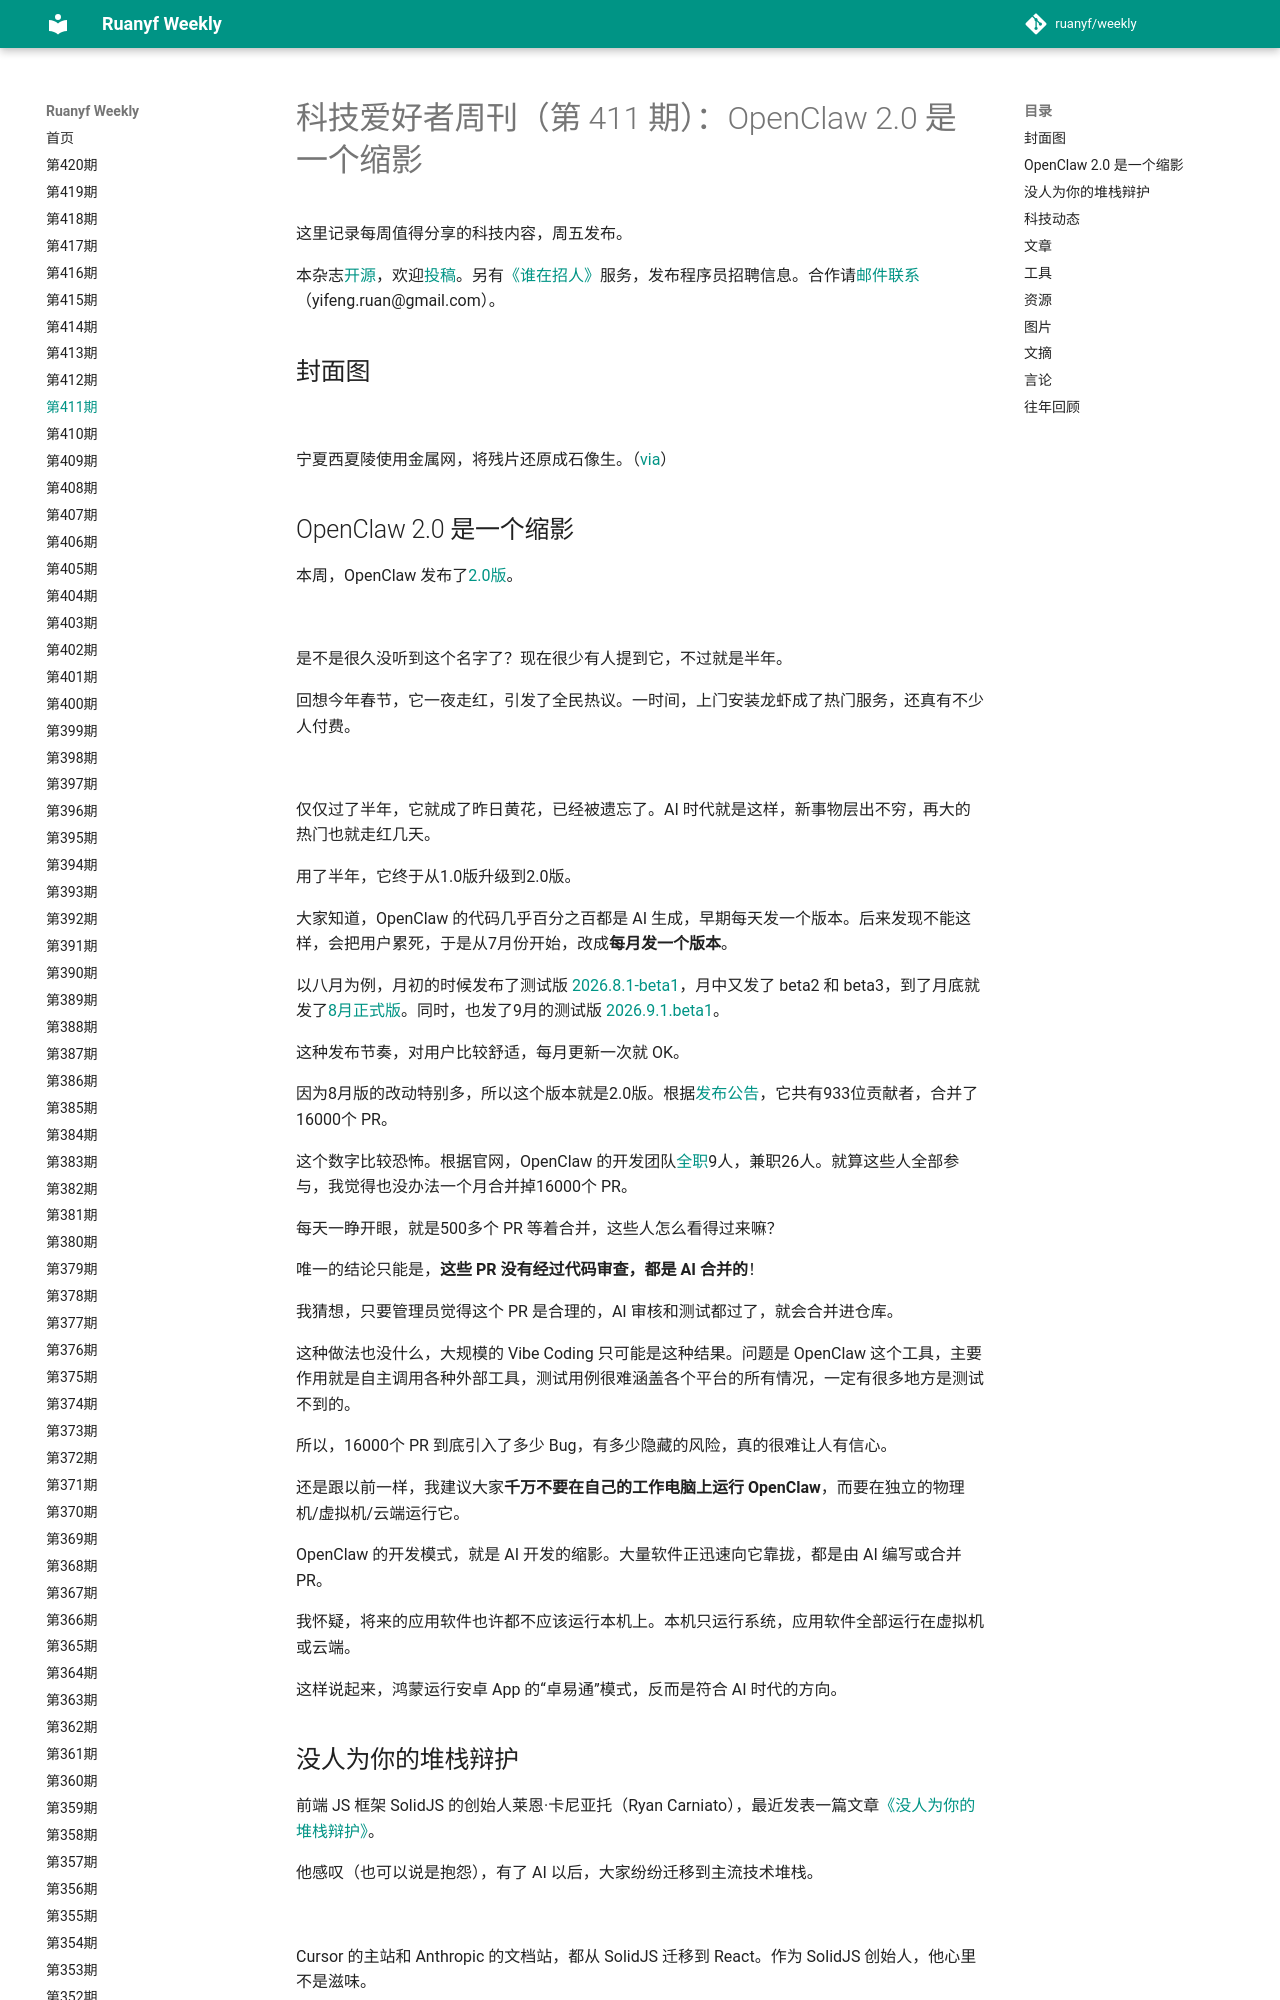

repository: xanxushu/weekly · page: issue-411/index.html · generator: mkdocs

# 科技爱好者周刊（第 411 期）：OpenClaw 2.0 是一个缩影

这里记录每周值得分享的科技内容，周五发布。

本杂志[开源](https://github.com/ruanyf/weekly)，欢迎[投稿](https://github.com/ruanyf/weekly/issues)。另有[《谁在招人》](https://github.com/ruanyf/weekly/issues/11434)服务，发布程序员招聘信息。合作请[邮件联系](mailto:yifeng.ruan@gmail.com)（yifeng.ruan@gmail.com）。

## 封面图

![](https://cdn.beekka.com/blogimg/asset/202608/bg2026082702.webp)

宁夏西夏陵使用金属网，将残片还原成石像生。（[via](https://news.ifeng.com/c/8vTLFjHaN2k)）

## OpenClaw 2.0 是一个缩影

本周，OpenClaw 发布了[2.0版](https://openclaw.ai/blog/openclaw-2-accidentally)。

![](https://cdn.beekka.com/blogimg/asset/202608/bg2026083101.webp)

是不是很久没听到这个名字了？现在很少有人提到它，不过就是半年。

回想今年春节，它一夜走红，引发了全民热议。一时间，上门安装龙虾成了热门服务，还真有不少人付费。

![](https://cdn.beekka.com/blogimg/asset/202608/bg2026083102.webp)

仅仅过了半年，它就成了昨日黄花，已经被遗忘了。AI 时代就是这样，新事物层出不穷，再大的热门也就走红几天。

用了半年，它终于从1.0版升级到2.0版。

大家知道，OpenClaw 的代码几乎百分之百都是 AI 生成，早期每天发一个版本。后来发现不能这样，会把用户累死，于是从7月份开始，改成**每月发一个版本**。

以八月为例，月初的时候发布了测试版 [2026.8.1-beta1](https://github.com/openclaw/openclaw/releases/tag/v2026.8.1-beta.1)，月中又发了 beta2 和 beta3，到了月底就发了[8月正式版](https://github.com/openclaw/openclaw/releases/tag/v2026.8.1)。同时，也发了9月的测试版 [2026.9.1.beta1](https://github.com/openclaw/openclaw/releases#release-v2026.9.1-beta.1)。

这种发布节奏，对用户比较舒适，每月更新一次就 OK。

因为8月版的改动特别多，所以这个版本就是2.0版。根据[发布公告](https://openclaw.ai/blog/openclaw-2-accidentally)，它共有933位贡献者，合并了16000个 PR。

这个数字比较恐怖。根据官网，OpenClaw 的开发团队[全职](https://www.openclaw.org/people)9人，兼职26人。就算这些人全部参与，我觉得也没办法一个月合并掉16000个 PR。

每天一睁开眼，就是500多个 PR 等着合并，这些人怎么看得过来嘛？

唯一的结论只能是，**这些 PR 没有经过代码审查，都是 AI 合并的**！

我猜想，只要管理员觉得这个 PR 是合理的，AI 审核和测试都过了，就会合并进仓库。

这种做法也没什么，大规模的 Vibe Coding 只可能是这种结果。问题是 OpenClaw 这个工具，主要作用就是自主调用各种外部工具，测试用例很难涵盖各个平台的所有情况，一定有很多地方是测试不到的。

所以，16000个 PR 到底引入了多少 Bug，有多少隐藏的风险，真的很难让人有信心。

还是跟以前一样，我建议大家**千万不要在自己的工作电脑上运行 OpenClaw**，而要在独立的物理机/虚拟机/云端运行它。

OpenClaw 的开发模式，就是 AI 开发的缩影。大量软件正迅速向它靠拢，都是由 AI 编写或合并 PR。

我怀疑，将来的应用软件也许都不应该运行本机上。本机只运行系统，应用软件全部运行在虚拟机或云端。

这样说起来，鸿蒙运行安卓 App 的“卓易通”模式，反而是符合 AI 时代的方向。
